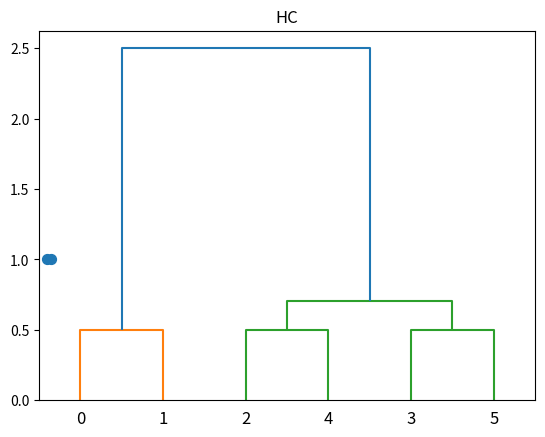

Here is the Python script that generated this plot:
import numpy as np
from scipy.cluster.hierarchy import linkage, dendrogram
import matplotlib.pyplot as plt

# import dummy data-set > 2-D feature
x = np.array([[1, 1], [1.5, 1], [3, 3], [4, 4], [3, 3.5], [3.5, 4]])

plt.scatter(x[:, 0], x[:, 1], s=50)
plt.show()

linkage_matrix = linkage(x, 'single')
# optimized algorithm based on minimum spanning tree > O(N^2)
# methods : single = nearest point algorithm
# it is slow method. so unless we need dendrogram, use K-means or DBSCAN

print(linkage_matrix)
# all the information for dendrogram

dendrogram = dendrogram(linkage_matrix, truncate_mode='none')
plt.title("HC")
plt.show()

